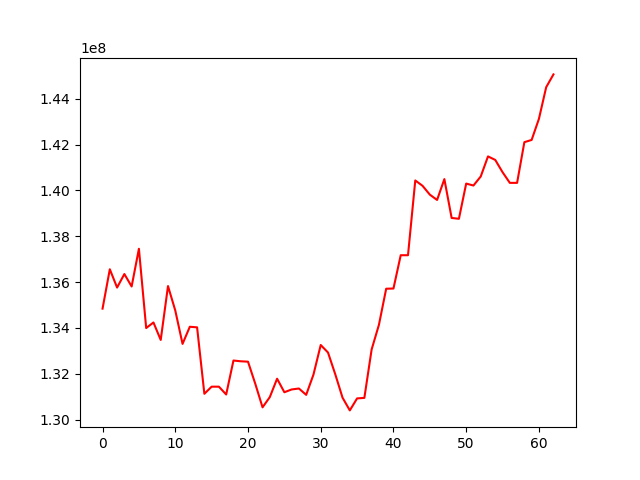

Source data for this figure (header and first rows):
, 0
0, 134843550
1, 136560795
2, 135762994
3, 136353182
4, 135810181
5, 137454127
6, 133998076
7, 134240875
8, 133478803
9, 135828617
10, 134763620
11, 133306764
12, 134053605
13, 134028327
14, 131130344
15, 131441069
16, 131440768
17, 131100106
18, 132581355
19, 132548256
20, 132530898
21, 131568621
22, 130539973
23, 130986900
24, 131788001
25, 131198080
26, 131319242
27, 131361061
28, 131084467
29, 131966517
30, 133257808
31, 132929961
32, 131980619
33, 130960392
34, 130406226
35, 130928892
36, 130952379
37, 133064564
38, 134135528
39, 135712502
40, 135720759
41, 137173383
42, 137173131
43, 140433715
44, 140200360
45, 139815648
46, 139583357
47, 140493208
48, 138799213
49, 138762405
50, 140297596
51, 140212734
52, 140606823
53, 141482639
54, 141328614
55, 140794398
56, 140328912
57, 140328656
58, 142103706
59, 142200827
... 3 more rows
